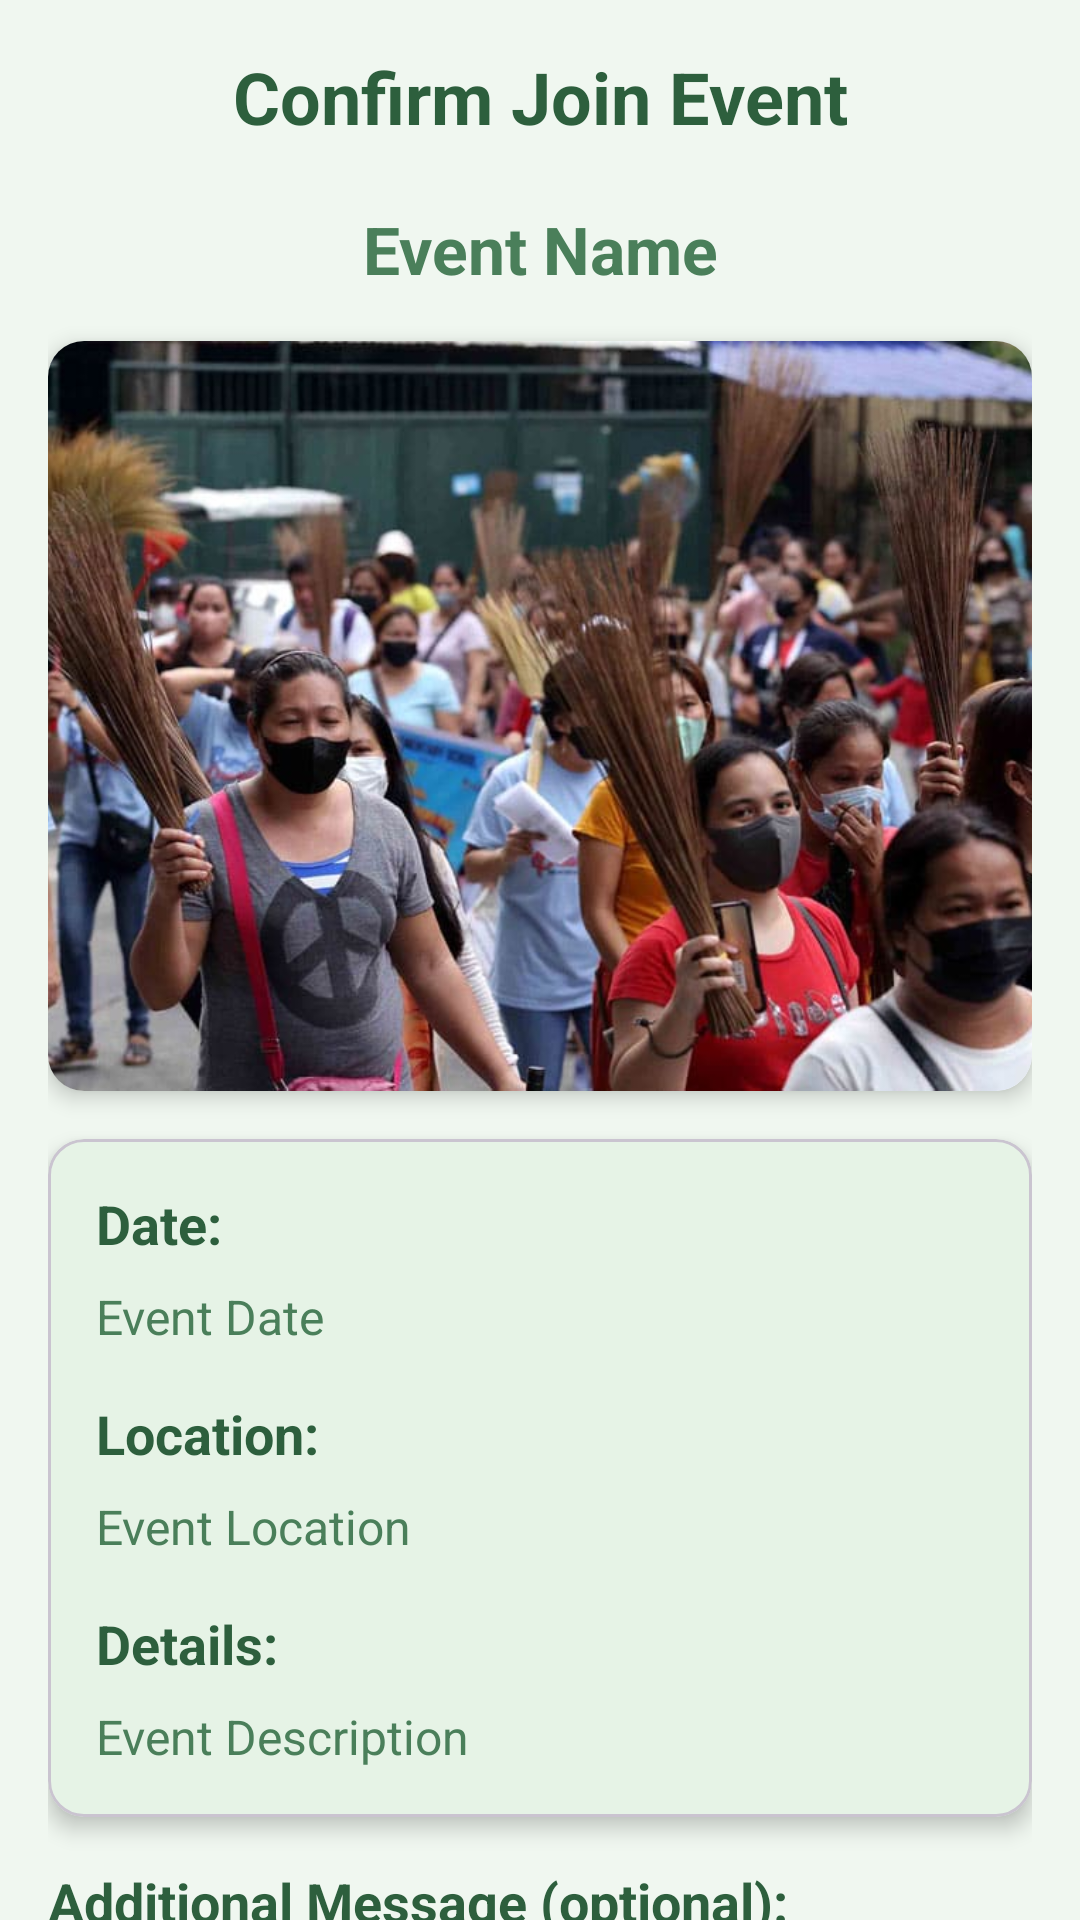

Produce the Android XML layout that renders to this screen, including the resource entries it uses.
<!-- AndroidManifest.xml: application theme Theme.EcoScout -->
<!-- res/layout/event_join_request.xml -->
<?xml version="1.0" encoding="utf-8"?>
<androidx.core.widget.NestedScrollView
    xmlns:android="http://schemas.android.com/apk/res/android"
    xmlns:tools="http://schemas.android.com/tools"
    xmlns:app="http://schemas.android.com/apk/res-auto"
    android:layout_width="match_parent"
    android:layout_height="match_parent"
    android:background="#F0F7F0"
    tools:context=".EventDetailed">

    <LinearLayout
        android:layout_width="match_parent"
        android:layout_height="wrap_content"
        android:orientation="vertical"
        android:padding="16dp"
        android:gravity="center">

        <TextView
            android:layout_width="match_parent"
            android:layout_height="wrap_content"
            android:text="Confirm Join Event"
            android:textSize="24sp"
            android:textColor="#2D5F3D"
            android:gravity="center"
            android:layout_marginBottom="20dp"
            android:textStyle="bold" />

        
        <TextView
            android:id="@+id/joinEventName"
            android:layout_width="match_parent"
            android:layout_height="wrap_content"
            android:text="Event Name"
            android:gravity="center"
            android:textSize="22sp"
            android:textStyle="bold"
            android:layout_marginBottom="16dp"
            android:textColor="#4A7F5A" />

        
        <androidx.cardview.widget.CardView
            android:layout_width="match_parent"
            android:layout_height="250dp"
            android:layout_marginBottom="16dp"
            app:cardCornerRadius="12dp"
            app:cardElevation="4dp">

            <ImageView
                android:id="@+id/joinEventImage"
                android:layout_width="match_parent"
                android:layout_height="match_parent"
                android:scaleType="centerCrop"
                android:src="@drawable/bwc"/>
        </androidx.cardview.widget.CardView>

        <com.google.android.material.card.MaterialCardView
            android:layout_width="match_parent"
            android:layout_height="wrap_content"
            android:layout_marginBottom="16dp"
            app:cardCornerRadius="12dp"
            app:cardElevation="4dp"
            app:cardBackgroundColor="#E6F3E6">

            <LinearLayout
                android:layout_width="match_parent"
                android:layout_height="wrap_content"
                android:orientation="vertical"
                android:padding="16dp">

                
                <TextView
                    android:layout_width="wrap_content"
                    android:layout_height="wrap_content"
                    android:text="Date:"
                    android:textColor="#2D5F3D"
                    android:textStyle="bold"
                    android:textSize="18sp"
                    android:layout_marginBottom="8dp"/>

                <TextView
                    android:id="@+id/joinEventDate"
                    android:layout_width="match_parent"
                    android:layout_height="wrap_content"
                    android:text="Event Date"
                    android:textColor="#4A7F5A"
                    android:textSize="16sp"
                    android:layout_marginBottom="16dp"/>

                
                <TextView
                    android:layout_width="wrap_content"
                    android:layout_height="wrap_content"
                    android:text="Location:"
                    android:textColor="#2D5F3D"
                    android:textStyle="bold"
                    android:textSize="18sp"
                    android:layout_marginBottom="8dp"/>

                <TextView
                    android:id="@+id/joinEventLocation"
                    android:layout_width="match_parent"
                    android:layout_height="wrap_content"
                    android:text="Event Location"
                    android:textColor="#4A7F5A"
                    android:textSize="16sp"
                    android:layout_marginBottom="16dp"/>

                
                <TextView
                    android:layout_width="wrap_content"
                    android:layout_height="wrap_content"
                    android:text="Details:"
                    android:textColor="#2D5F3D"
                    android:textStyle="bold"
                    android:textSize="18sp"
                    android:layout_marginBottom="8dp"/>

                <TextView
                    android:id="@+id/joinEventDesc"
                    android:layout_width="match_parent"
                    android:layout_height="wrap_content"
                    android:text="Event Description"
                    android:textColor="#4A7F5A"
                    android:textSize="16sp"/>
            </LinearLayout>
        </com.google.android.material.card.MaterialCardView>

        
        <TextView
            android:layout_width="match_parent"
            android:layout_height="wrap_content"
            android:text="Additional Message (optional):"
            android:textSize="18sp"
            android:textColor="#2D5F3D"
            android:textStyle="bold"
            android:layout_marginBottom="8dp" />

        <com.google.android.material.textfield.TextInputLayout
            android:layout_width="match_parent"
            android:layout_height="wrap_content"
            android:layout_marginBottom="16dp"
            app:boxCornerRadiusTopStart="8dp"
            app:boxCornerRadiusTopEnd="8dp"
            app:boxCornerRadiusBottomStart="8dp"
            app:boxCornerRadiusBottomEnd="8dp"
            app:boxBackgroundColor="#E6F3E6"
            app:boxStrokeColor="#3F8E2D">

            <com.google.android.material.textfield.TextInputEditText
                android:id="@+id/optionalMessage"
                android:layout_width="match_parent"
                android:layout_height="100dp"
                android:hint="(e.g., questions, special needs, or confirmation)..."
                android:gravity="top"
                android:inputType="textMultiLine"
                android:padding="12dp"/>
        </com.google.android.material.textfield.TextInputLayout>

        <LinearLayout
            android:layout_width="match_parent"
            android:layout_height="wrap_content"
            android:orientation="vertical"
            android:layout_marginTop="16dp"
            android:layout_marginBottom="16dp">

            
            <com.google.android.material.button.MaterialButton
                android:id="@+id/confirmJoinButton"
                android:layout_width="match_parent"
                android:layout_height="wrap_content"
                android:text="Confirm"
                android:textSize="18sp"
                android:layout_marginBottom="16dp"
                app:cornerRadius="12dp"
                android:backgroundTint="#3F8E2D"
                android:padding="16dp"/>

            
            <com.google.android.material.button.MaterialButton
                android:id="@+id/cancelJoinButton"
                android:layout_width="match_parent"
                android:layout_height="wrap_content"
                android:text="Cancel"
                android:textSize="18sp"
                app:cornerRadius="12dp"
                android:textColor="@color/white"
                android:backgroundTint="#A0CEA0"
                style="@style/Widget.MaterialComponents.Button.OutlinedButton"/>

        </LinearLayout>
    </LinearLayout>
</androidx.core.widget.NestedScrollView>
<!-- resources referenced by this layout -->
<resources>
  <color name="white">#FFFFFFFF</color>
  <!-- drawable bwc: jpg bitmap (drawable, 70998 bytes) -->
  <style name="Theme.EcoScout" parent="Base.Theme.EcoScout" />
  <style name="Base.Theme.EcoScout" parent="Theme.Material3.DayNight.NoActionBar">
          
          
      </style>
</resources>
